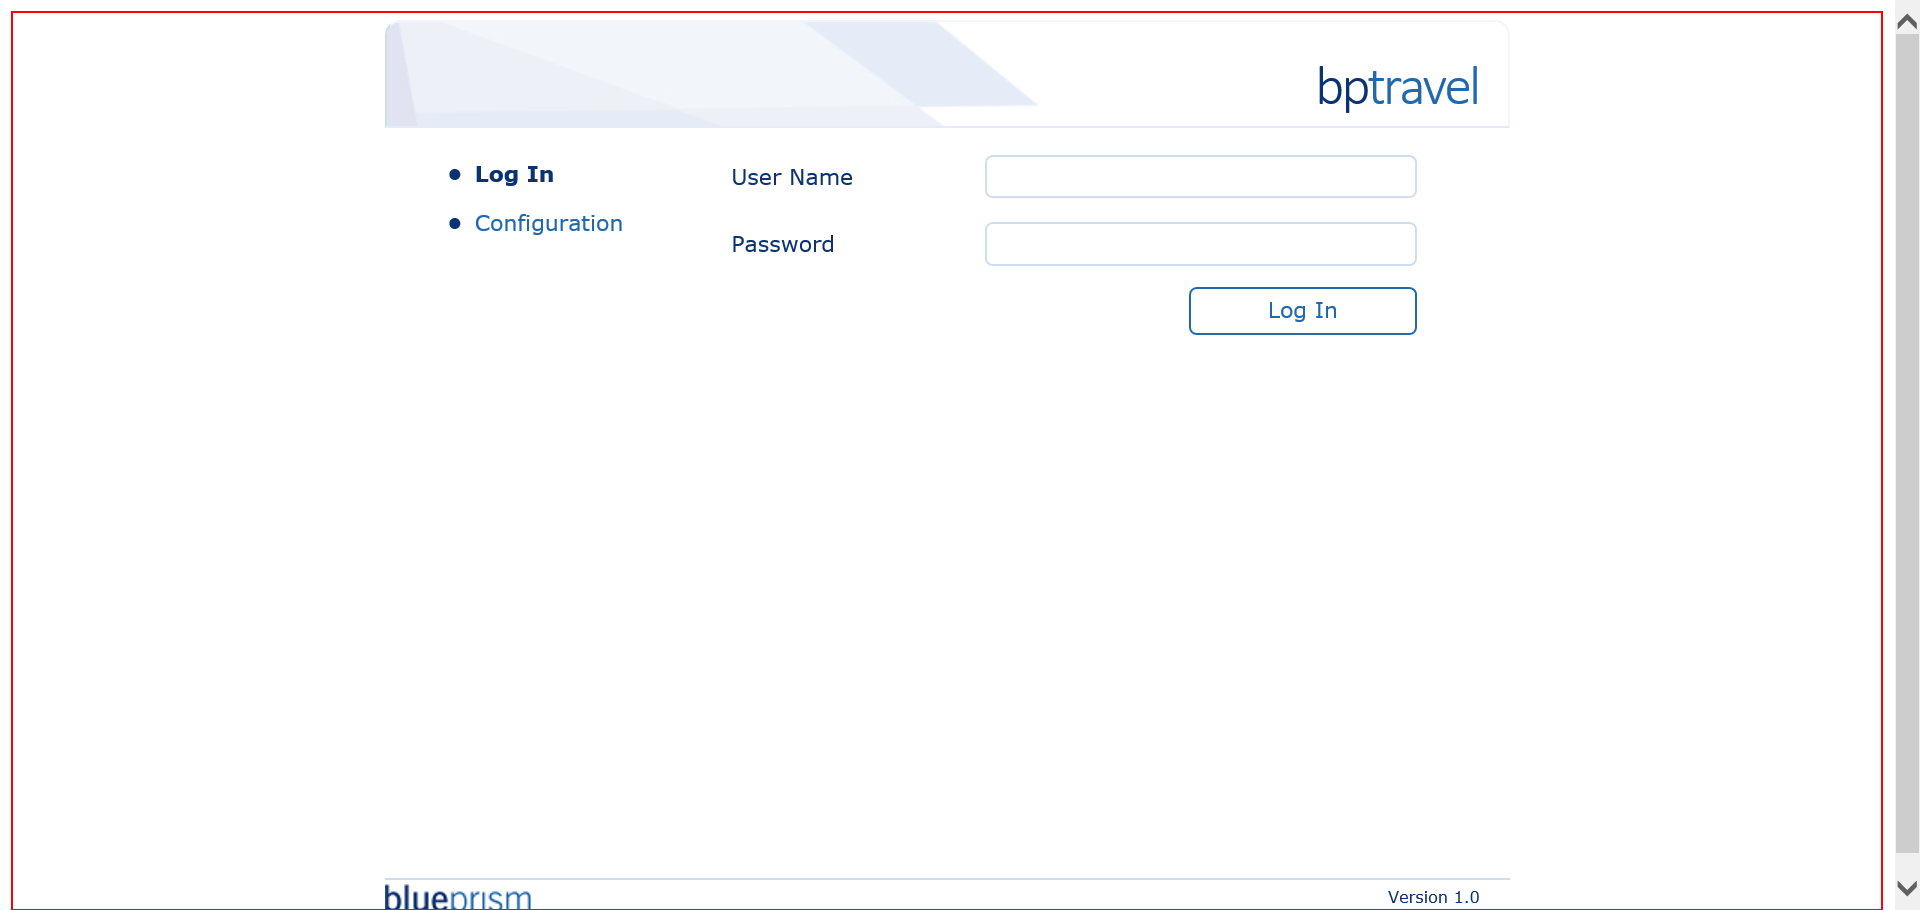
Workflow: close

Step 1 [try]: Close Application 'BODY' on the page in window 'BP Travel*'
